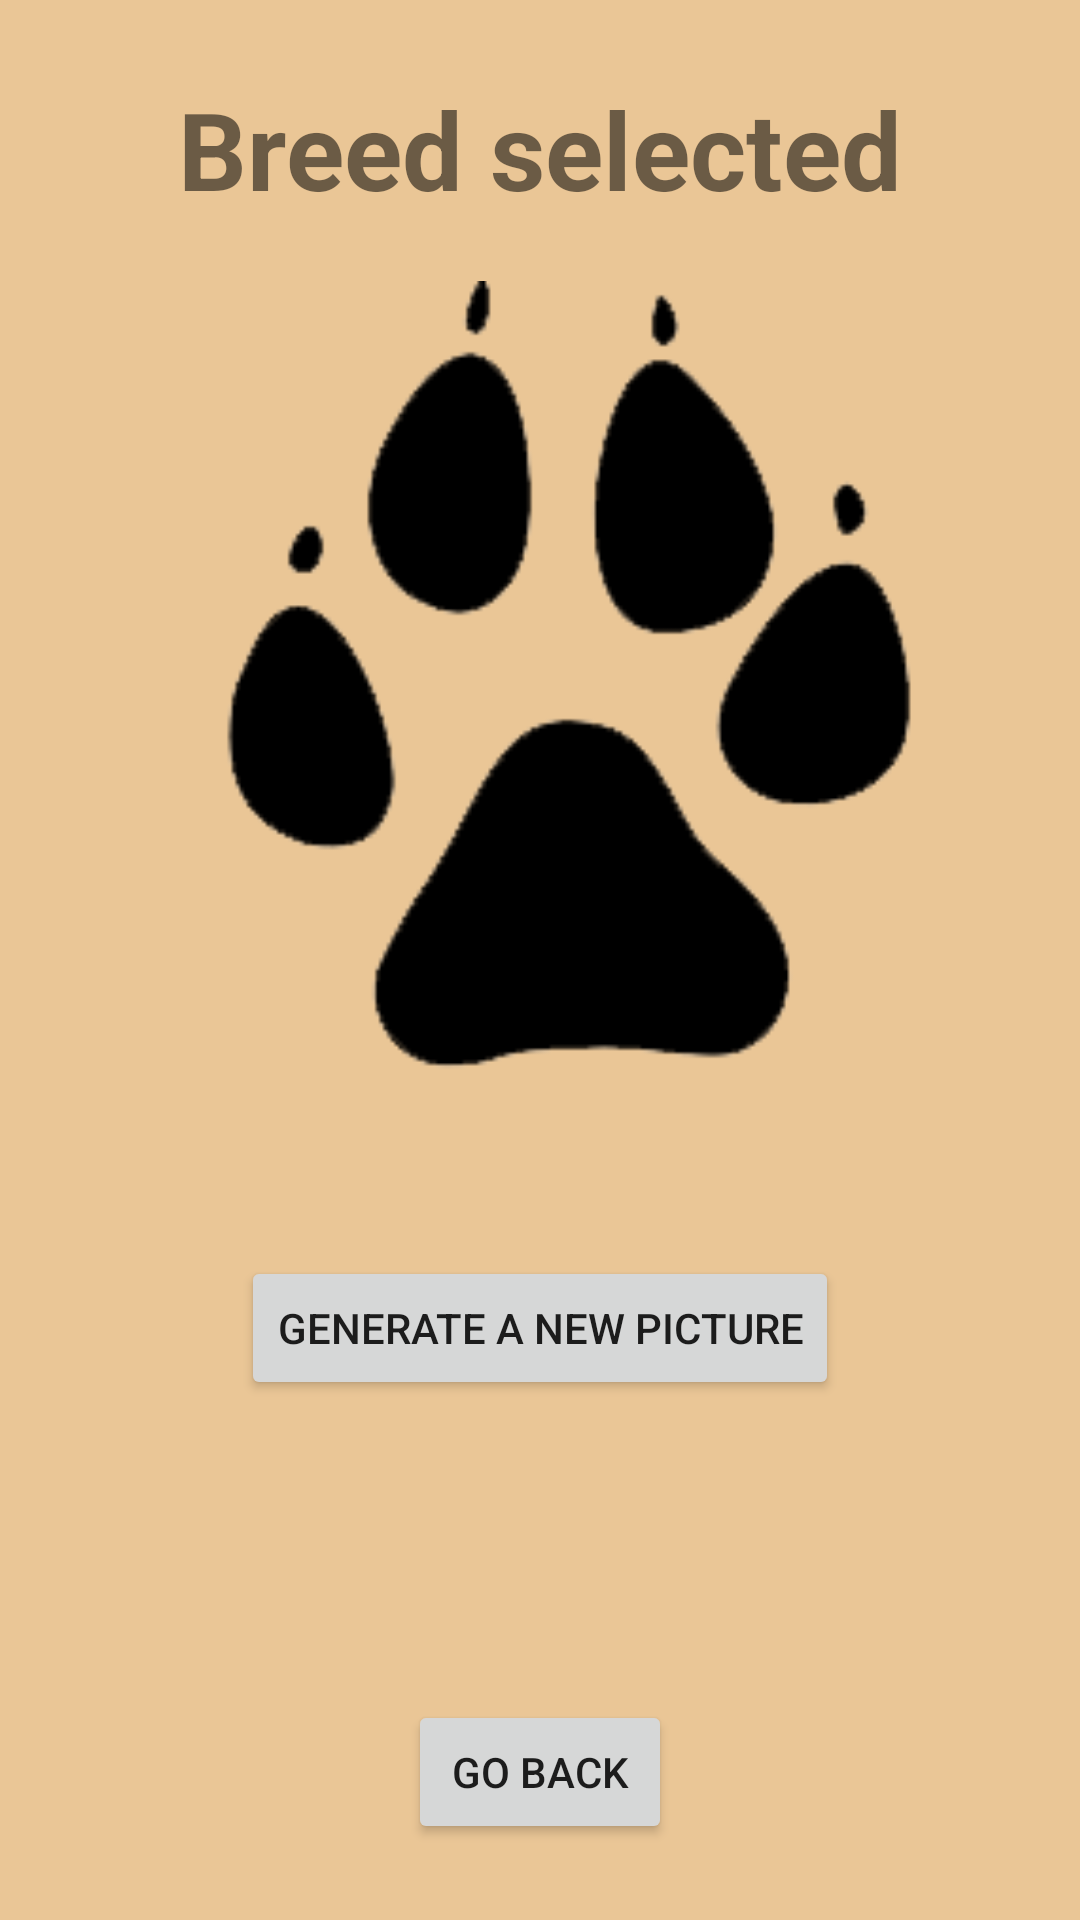

Write the Android layout XML for this screen, with the resource values it uses.
<!-- AndroidManifest.xml: application theme Theme.DogBreedEncyclopedia -->
<!-- res/layout/activity_dog_info.xml -->
<?xml version="1.0" encoding="utf-8"?>
<androidx.core.widget.NestedScrollView
    xmlns:android="http://schemas.android.com/apk/res/android"
    android:layout_width="match_parent"
    android:layout_height="match_parent"
    android:fillViewport="true">

    <androidx.constraintlayout.widget.ConstraintLayout
        android:layout_width="match_parent"
        android:layout_height="wrap_content"
        android:background="#EAC696">

        <LinearLayout
            android:id="@+id/contentLayout"
            android:layout_width="match_parent"
        android:layout_height="match_parent"
        android:gravity="center"
        android:orientation="vertical"
        android:padding="16dp"
        >

        <TextView
            android:id="@+id/breedSelected"
            android:layout_width="wrap_content"
            android:layout_height="wrap_content"
            android:gravity="center"
            android:text="Breed selected"
            android:textSize="36sp"
            android:textStyle="bold"
            android:layout_marginBottom="20dp" />

        <ImageView
            android:id="@+id/breedImage"
            android:layout_width="335dp"
            android:layout_height="275dp"
            android:src="@drawable/dog_paw"
            android:layout_marginBottom="50dp" />

        <Button
            android:id="@+id/generatePicture"
            android:layout_width="wrap_content"
            android:layout_height="wrap_content"
            android:text="GENERATE A NEW PICTURE" />

        <Button
            android:id="@+id/backButton"
            android:layout_width="wrap_content"
            android:layout_height="wrap_content"
            android:text="GO BACK"
            android:layout_marginTop="100dp" />

    </LinearLayout>

</androidx.constraintlayout.widget.ConstraintLayout>
    </androidx.core.widget.NestedScrollView>
<!-- resources referenced by this layout -->
<resources>
  <!-- drawable dog_paw: png bitmap (drawable, 6501 bytes) -->
  <style name="Theme.DogBreedEncyclopedia" parent="Theme.MaterialComponents.DayNight.DarkActionBar">
          
          <item name="colorPrimary">@color/purple_500</item>
          <item name="colorPrimaryVariant">@color/purple_700</item>
          <item name="colorOnPrimary">@color/white</item>
          
          <item name="colorSecondary">@color/teal_200</item>
          <item name="colorSecondaryVariant">@color/teal_700</item>
          <item name="colorOnSecondary">@color/black</item>
          
          <item name="android:statusBarColor">?attr/colorPrimaryVariant</item>
          
      </style>
  <!-- not gathered from this repository: default colours our renderer supplied (Android Studio template values) -->
  <color name="purple_500">#FF6200EE</color>
  <color name="purple_700">#FF3700B3</color>
  <color name="teal_200">#FF03DAC5</color>
  <color name="teal_700">#FF018786</color>
  <color name="black">#FF000000</color>
  <color name="white">#FFFFFFFF</color>
</resources>
